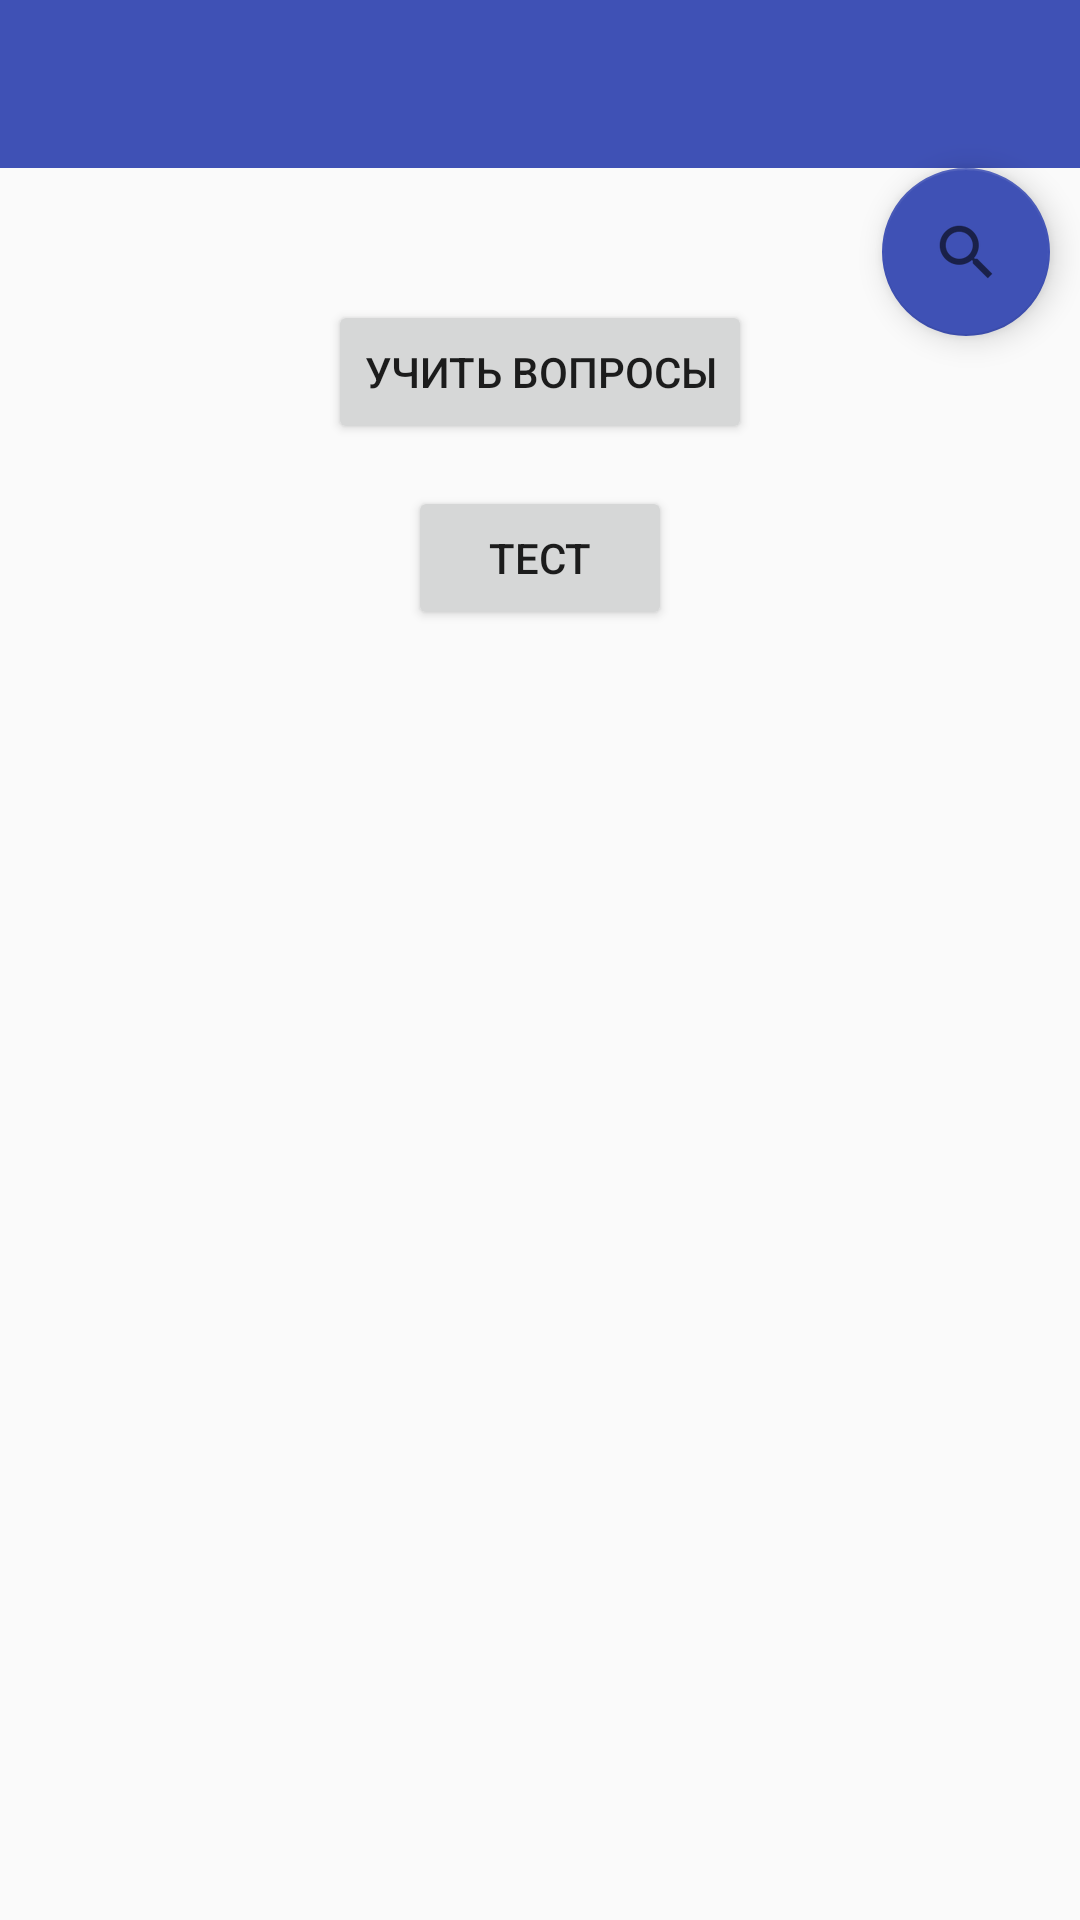

Here is an Android app screen rendered from its layout file. Give the layout XML and the strings, colors and styles it references.
<!-- AndroidManifest.xml: application theme AppTheme -->
<!-- res/layout/activity_main__menu.xml -->
<?xml version="1.0" encoding="utf-8"?>
<RelativeLayout xmlns:android="http://schemas.android.com/apk/res/android"
    xmlns:app="http://schemas.android.com/apk/res-auto"
    xmlns:tools="http://schemas.android.com/tools"
    android:layout_width="match_parent"
    android:layout_height="match_parent"
    tools:context="com.example.shrood.sugar.MainActivity_Menu">


    <android.support.design.widget.AppBarLayout
        android:layout_width="match_parent"
        android:layout_height="wrap_content"
        android:theme="@style/AppTheme.AppBarOverlay"
        android:id="@+id/appBarLayout">


        <android.support.v7.widget.Toolbar
            android:id="@+id/toolbar"
            android:layout_width="match_parent"
            android:layout_height="?attr/actionBarSize"
            android:background="?attr/colorPrimary"
            app:popupTheme="@style/AppTheme.PopupOverlay" />


    </android.support.design.widget.AppBarLayout>

    <include layout="@layout/content_main_activity__menu"

        />

    <Button
        android:layout_width="wrap_content"
        android:layout_height="wrap_content"
        android:onClick="onClick"
        android:layout_marginTop="100dp"
        android:id="@+id/button1"
        android:layout_centerHorizontal="true"
        android:text="Учить вопросы"
        />

    <Button
        android:id="@+id/button2"
        android:layout_width="wrap_content"
        android:layout_height="wrap_content"

        android:layout_below="@+id/button1"
        android:layout_centerHorizontal="true"
        android:layout_marginTop="14dp"
        android:onClick="onClick3"
        android:text="Тест" />

    <android.support.design.widget.FloatingActionButton
        android:id="@+id/floatingActionButton"
        android:layout_width="wrap_content"
        android:layout_height="wrap_content"
        android:layout_alignParentEnd="true"
        android:layout_alignParentRight="true"
        android:layout_below="@+id/appBarLayout"
        android:layout_marginEnd="10dp"
        android:layout_marginRight="10dp"
        android:clickable="true"
        app:backgroundTint="@color/colorPrimary"
        app:rippleColor="@android:color/background_light"
        app:srcCompat="?android:attr/actionModeWebSearchDrawable"
        android:onClick="onClick4"/>
</RelativeLayout>
<!-- res/layout/content_main_activity__menu.xml (included above) -->
<?xml version="1.0" encoding="utf-8"?>
<android.support.constraint.ConstraintLayout xmlns:android="http://schemas.android.com/apk/res/android"
    xmlns:app="http://schemas.android.com/apk/res-auto"
    xmlns:tools="http://schemas.android.com/tools"
    android:layout_width="match_parent"
    android:layout_height="match_parent"
    app:layout_behavior="@string/appbar_scrolling_view_behavior"
    tools:context="com.example.shrood.sugar.MainActivity_Menu"
    tools:showIn="@layout/activity_main__menu">

</android.support.constraint.ConstraintLayout>
<!-- resources referenced by this layout -->
<resources>
  <color name="colorPrimary">#3f51b5</color>
  <style name="AppTheme.AppBarOverlay" parent="ThemeOverlay.AppCompat.Dark.ActionBar" />
  <style name="AppTheme.PopupOverlay" parent="ThemeOverlay.AppCompat.Light" />
  <style name="AppTheme" parent="Theme.AppCompat.Light.DarkActionBar">
          
          <item name="colorPrimary">@color/colorPrimary</item>
          <item name="colorPrimaryDark">@color/colorPrimaryDark</item>
          <item name="colorAccent">@color/colorAccent</item>
          <item name="colorBackground">#fcfcfc</item>
          <item name="colorTextColor">#000000</item>
          <item name="buttonColor">#dcdcdc</item>
      </style>
  <color name="colorPrimaryDark">#303F9F</color>
  <color name="colorAccent">#FF4081</color>
</resources>
